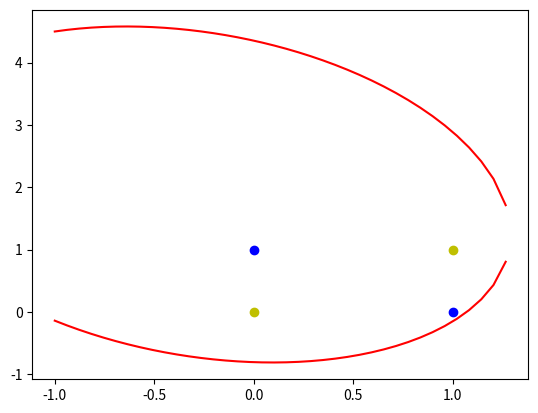
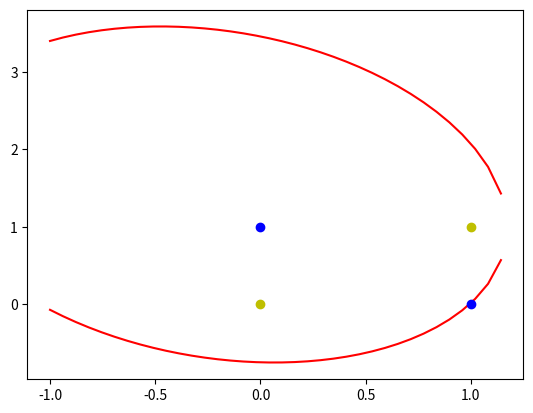
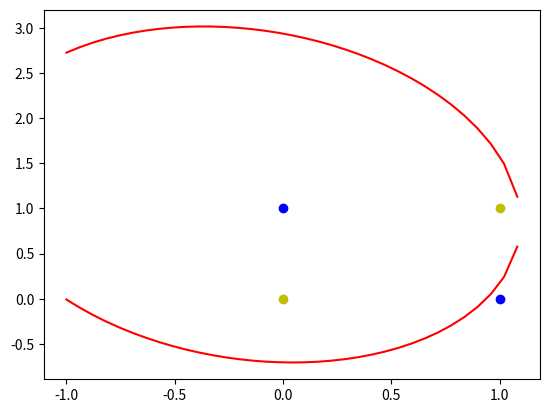
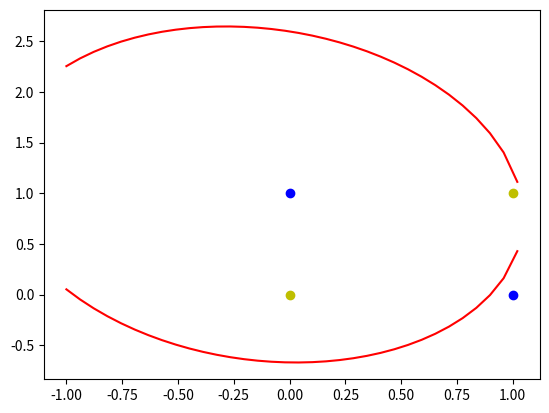
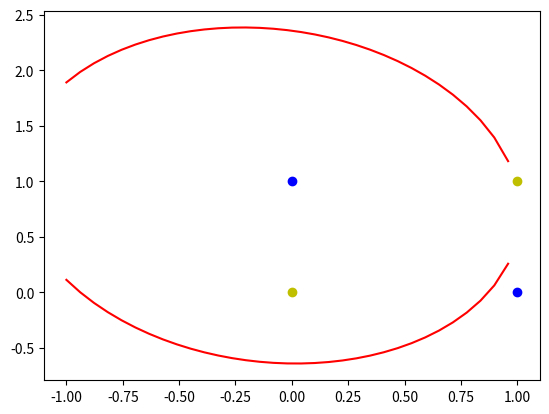
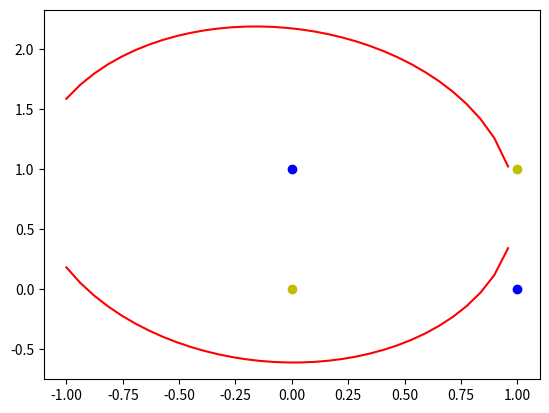
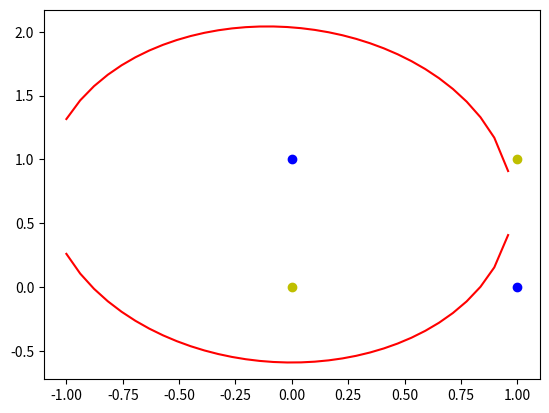
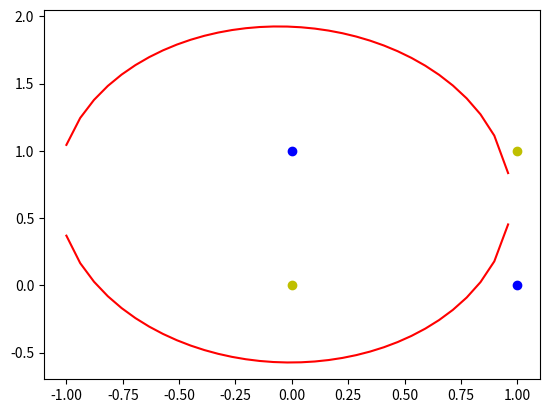
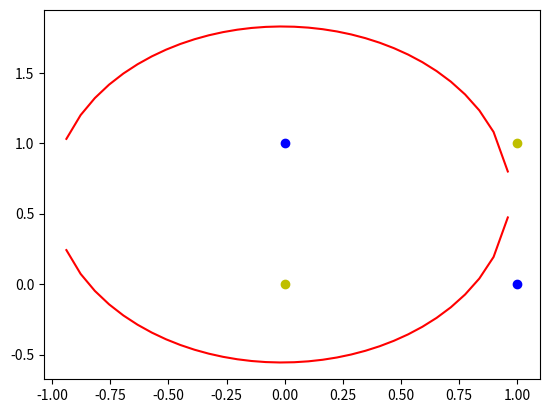
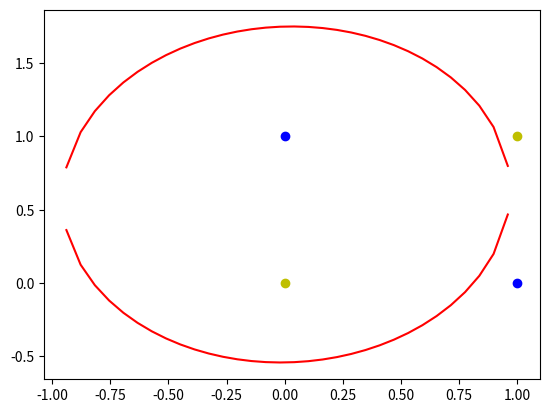
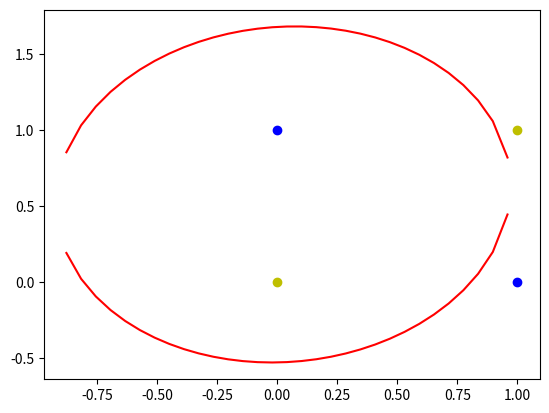
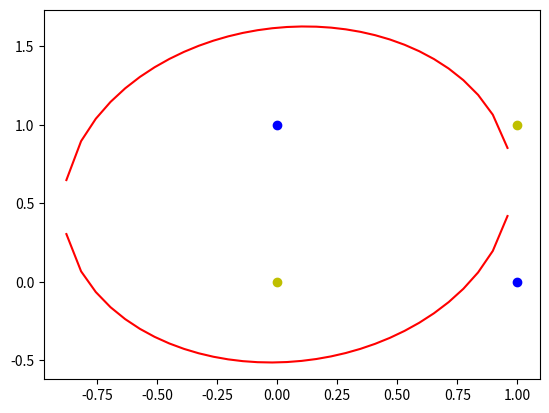
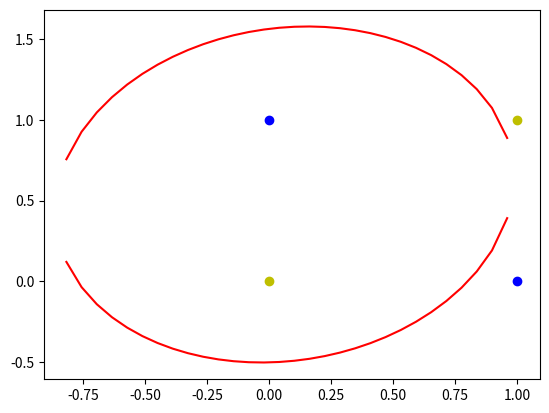
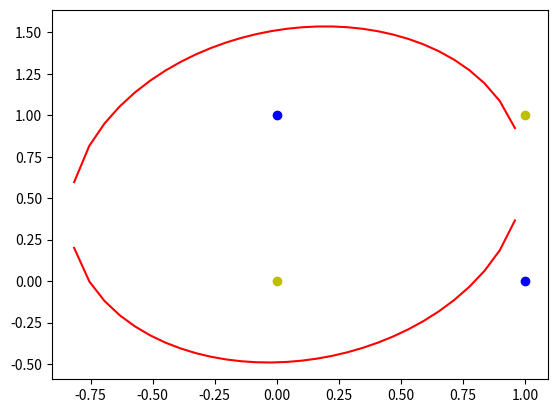
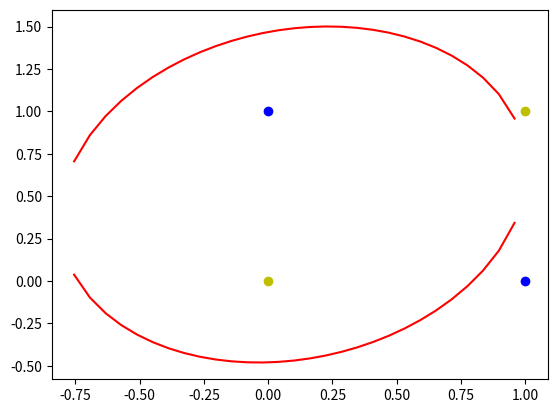
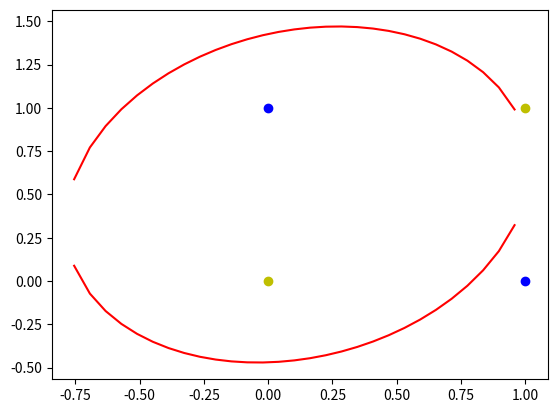

Here is the Python script that generated these plots, in order:
#coding:utf8
import numpy as np
import matplotlib.pyplot as plt
n = 0           #迭代次数
lr = 0.11        #学习速率
#输入数据分别:偏置值,x1,x2,x1^2,x1*x2,x2^2
X = np.array([[1,0,0,0,0,0],
            [1,0,1,0,0,1],
            [1,1,0,1,0,0],
            [1,1,1,1,1,1]])
#标签
Y = np.array([-1,1,1,-1])
# 权重初始化，取值范围-1到1
W = (np.random.random(X.shape[1])-0.5)*2
print('初始化权值：',W)
def get_show():
    # 正样本
    x1 = [0, 1]
    y1 = [1, 0]
    # 负样本
    x2 = [0,1]
    y2 = [0,1]
    #生成x刻度
    xdata = np.linspace(-1, 2)
    plt.figure()
    #画出两条分界线
    plt.plot(xdata, get_line(xdata,1), 'r')
    plt.plot(xdata, get_line(xdata,2), 'r')
    plt.plot(x1, y1, 'bo')
    plt.plot(x2, y2, 'yo')
    plt.show()

#获得分界线
def get_line(x,root):
    a = W[5]
    b = W[2] + x*W[4]
    c = W[0] + x*W[1] + x*x*W[3]
    #两条不同的分界线
    if root == 1:
        return (-b+np.sqrt(b*b-4*a*c))/(2*a)
    if root == 2:
        return (-b-np.sqrt(b*b-4*a*c))/(2*a)

#更新权值函数
def get_update():
    global X,Y,W,lr,n
    n += 1
    #新输出：X与W的转置相乘，得到的结果再由阶跃函数处理，得到新输出
    new_output = np.dot(X,W.T)
    #调整权重: 新权重 = 旧权重 + 改变权重
    new_W = W + lr*((Y-new_output.T).dot(X))/int(X.shape[0])
    W = new_W
def main():
    for _ in range(100):
        get_update()
        get_show()
    last_output = np.dot(X,W.T)
    print('最后逼近值：',last_output)
if __name__ == "__main__":
  main()

